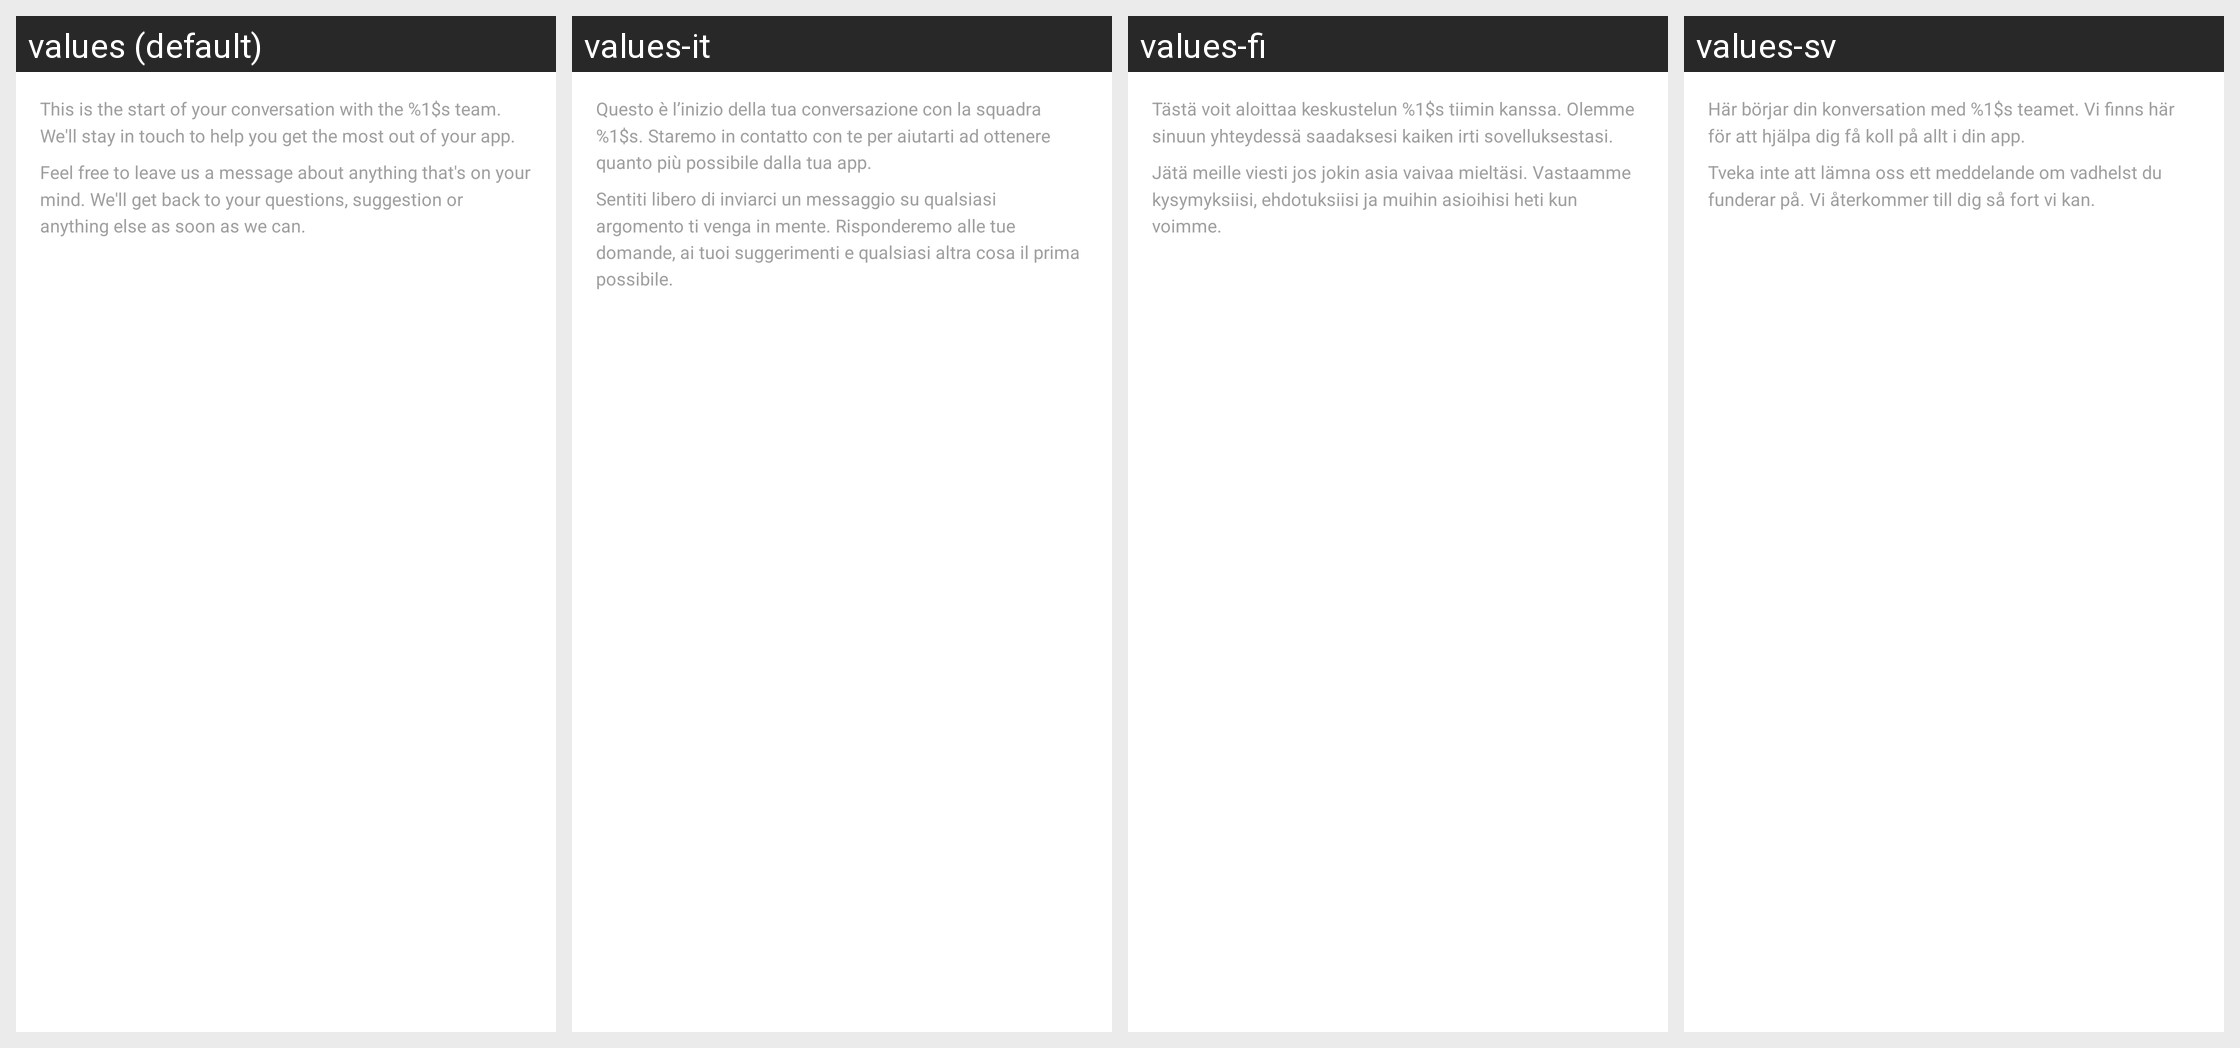

For this localized Android screen grid, give each drawn string resource with its value in every locale shown.
Android screen res/layout/smooch_list_message_header.xml rendered under 4 locales, left to right: values (default), values-it, values-fi, values-sv. Device: Nexus 5 (rendered at 1080×1920; each locale shown at half size, 540×960, under a caption strip naming it); theme AppTheme.
Other locales in the repository, not shown: values-af, values-am, values-ar, values-as, values-az, values-be, values-bg, values-bn, values-bs, values-ca, values-cs, values-da, values-de, values-el, values-en-rAU, values-en-rGB, values-es, values-es-rES, values-es-rUS, values-et, values-eu, values-fa, values-fr, values-fr-rCA, values-gl, values-gu, values-hi, values-hr, values-hu, values-hy, values-in, values-is, values-iw, values-ja, values-ka, values-kk, values-km, values-kn, values-ko, values-ky, values-lo, values-lt, values-lv, values-mk, values-ml, values-mn, values-mr, values-ms, values-my, values-nb, values-ne, values-nl, values-or, values-pa, values-pl, values-pt, values-pt-rBR, values-pt-rPT, values-ro, values-ru, values-si, values-sk, values-sl, values-sq, values-sr, values-sw, values-ta, values-te, values-th, values-tl, values-tr, values-uk, values-ur, values-uz, values-vi, values-zh-rCN, values-zh-rHK, values-zh-rTW, values-zu.
Strings drawn on this screen, with the default value and each locale's value (text and hints the layout hard-codes, and strings that could not be matched under every locale, appear in the picture but are not listed):

Smooch_startOfConversation
  values: This is the start of your conversation with the %1$s team. We'll stay in touch to help you get the most out of your app.
  values-it: Questo è l’inizio della tua conversazione con la squadra %1$s. Staremo in contatto con te per aiutarti ad ottenere quanto più possibile dalla tua app.
  values-fi: Tästä voit aloittaa keskustelun %1$s tiimin kanssa. Olemme sinuun yhteydessä saadaksesi kaiken irti sovelluksestasi.
  values-sv: Här börjar din konversation med %1$s teamet. Vi finns här för att hjälpa dig få koll på allt i din app.

Smooch_welcome
  values: Feel free to leave us a message about anything that's on your mind. We'll get back to your questions, suggestion or anything else as soon as we can.
  values-it: Sentiti libero di inviarci un messaggio su qualsiasi argomento ti venga in mente. Risponderemo alle tue domande, ai tuoi suggerimenti e qualsiasi altra cosa il prima possibile.
  values-fi: Jätä meille viesti jos jokin asia vaivaa mieltäsi. Vastaamme kysymyksiisi, ehdotuksiisi ja muihin asioihisi heti kun voimme.
  values-sv: Tveka inte att lämna oss ett meddelande om vadhelst du funderar på. Vi återkommer till dig så fort vi kan.
